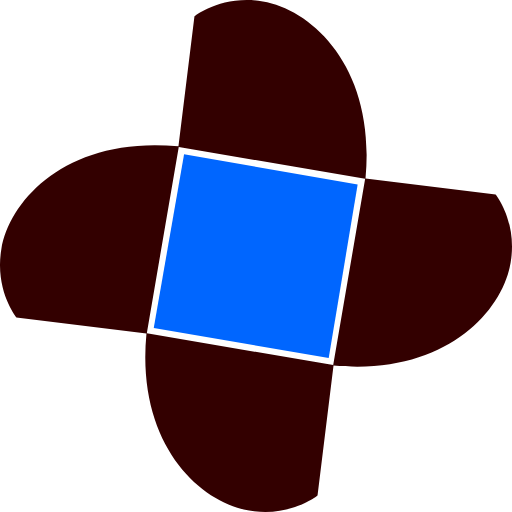
t = 0.00 s
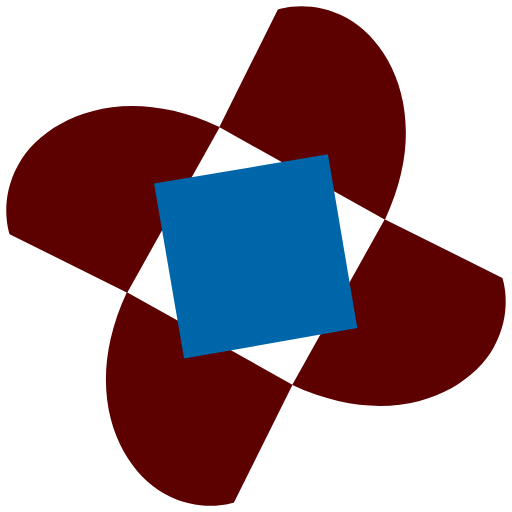
t = 0.33 s
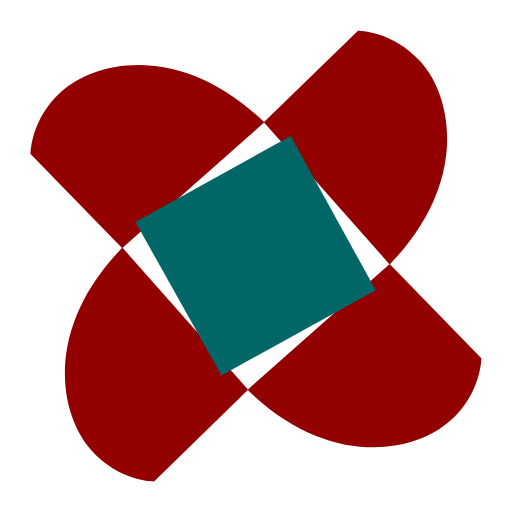
t = 0.67 s
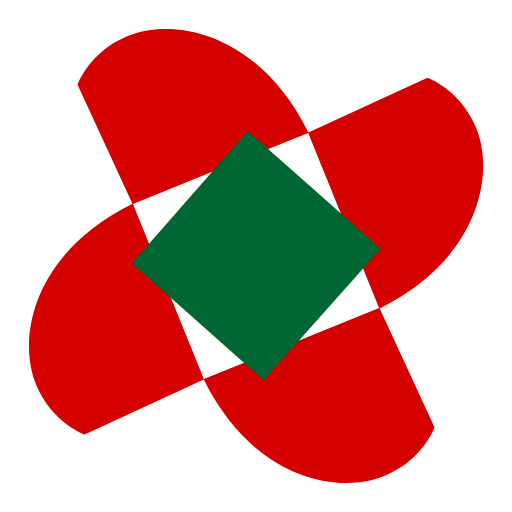
t = 1.00 s
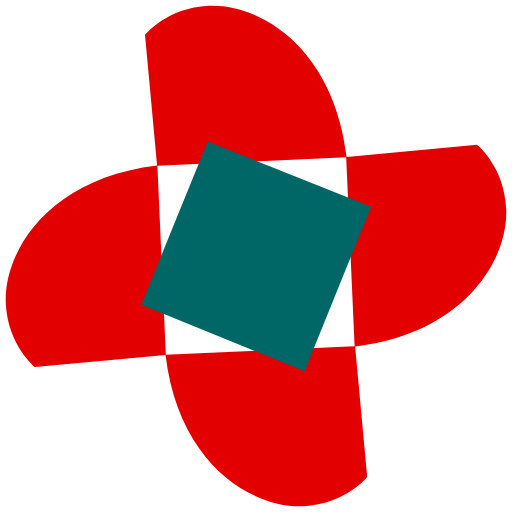
t = 1.33 s
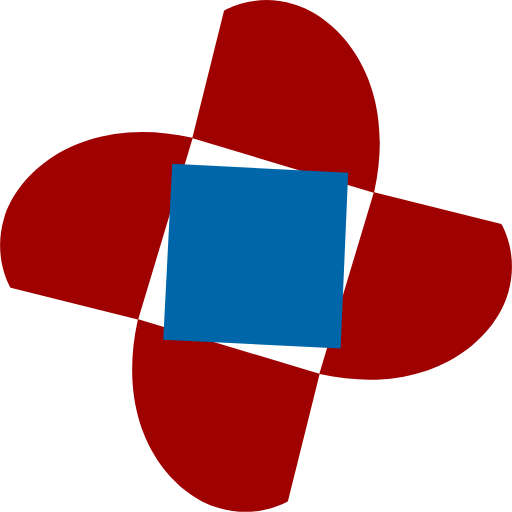
t = 1.67 s

The animated SVG that drew these frames (rendered in a browser with its animation timeline set to each time). Animation: 4 SMIL elements (animate=2,animateTransform=2); one cycle of 2.00 s, repeats indefinitely.

<!-- Uploaded to: SVG Repo, www.svgrepo.com, Generator: SVG Repo Mixer Tools -->
<!-- Modified by Said Bakr @saidbakr -->
<svg fill="#000000" version="1.1" id="Capa_1" xmlns="http://www.w3.org/2000/svg" xmlns:xlink="http://www.w3.org/1999/xlink" 
	 width="256" height="256" viewBox="0 0 311.772 311.772"
	 xml:space="preserve">		
	<g>
		<path d="M222.566,108.636C228.926,41.79,190.599,6.078,160.052,0.878c-25.159-4.282-41.66,9.115-41.66,9.115l-9.727,79.115
			C41.777,82.717,6.044,121.055,0.844,151.609c-4.282,25.159,9.115,41.665,9.115,41.665l79.223,9.74
			c-6.421,66.925,31.936,102.674,62.506,107.879c25.157,4.282,41.663-9.112,41.663-9.112l9.739-79.239
			c66.899,6.402,102.638-31.946,107.837-62.506c4.282-25.157-9.112-41.666-9.112-41.666L222.566,108.636z M202.901,222.326
		L89.404,202.872L108.85,89.443l113.5,19.456L202.901,222.326z"/>		
		<animate attributeName="fill" values="#300;#600;#a00;#f00;#a00;#600" dur="2s" repeatCount="indefinite" />
		<animateTransform attributeName="transform" type="rotate" from="0 155.886 155.886" to="-360 155.886 155.886" dur="1700ms" repeatCount="indefinite"></animateTransform>		
		</g>
		<g>
		<polygon points="200.17,218.012 217.777,112.351 112.09,93.952 93.62,199.692"/>		        
		<animate attributeName="fill" values="#06f;#06a;#066;#063;#066;#06a;#06f" dur="2s" repeatCount="indefinite" />
		<animateTransform attributeName="transform" type="rotate" from="-360 155.886 155.886" to="0 155.886 155.886" dur="1700ms" repeatCount="indefinite"></animateTransform>		
	</g>	
</svg>
